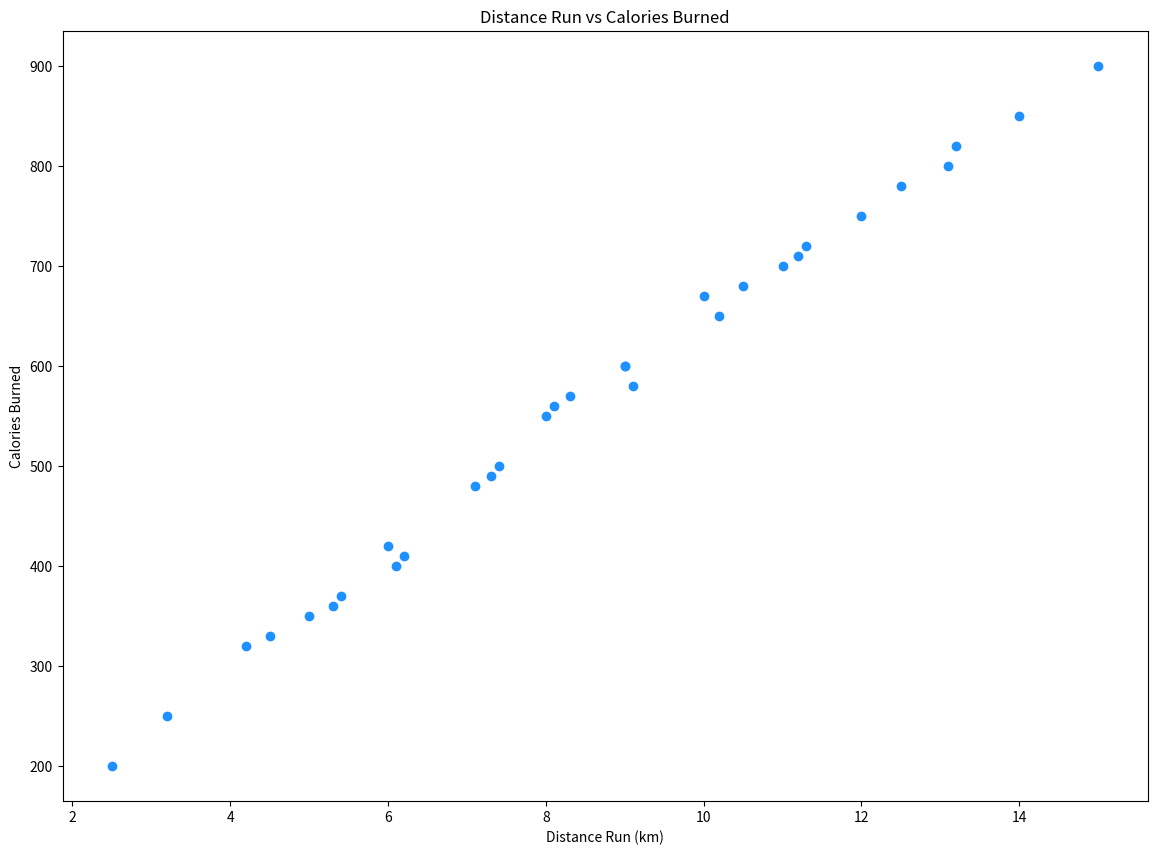

Python code for this plot:

import matplotlib.pyplot as plt

# Define the data for the scatterplot
days = [i for i in range(1, 32)]
distance_run = [3.2, 5.0, 2.5, 6.1, 4.2, 5.3, 7.4, 4.5, 8.0, 6.2, 7.1, 9.0, 5.4, 10.2, 8.1, 7.3, 9.1, 6.0, 11.0, 8.3, 9.0, 10.5, 12.0, 11.3, 13.1, 10.0, 12.5, 14.0, 11.2, 13.2, 15.0]
calories_burned = [250, 350, 200, 400, 320, 360, 500, 330, 550, 410, 480, 600, 370, 650, 560, 490, 580, 420, 700, 570, 600, 680, 750, 720, 800, 670, 780, 850, 710, 820, 900]

# Create the scatterplot
plt.figure(figsize=(14, 10))  # Change width and height of the chart reasonably
plt.scatter(distance_run, calories_burned, color='#1E90FF')  # Modify the color scheme using a specific color code

# Apply labels and a title to the scatterplot
plt.xlabel('Distance Run (km)')
plt.ylabel('Calories Burned')
plt.title('Distance Run vs Calories Burned')

# Display the scatterplot
plt.show()